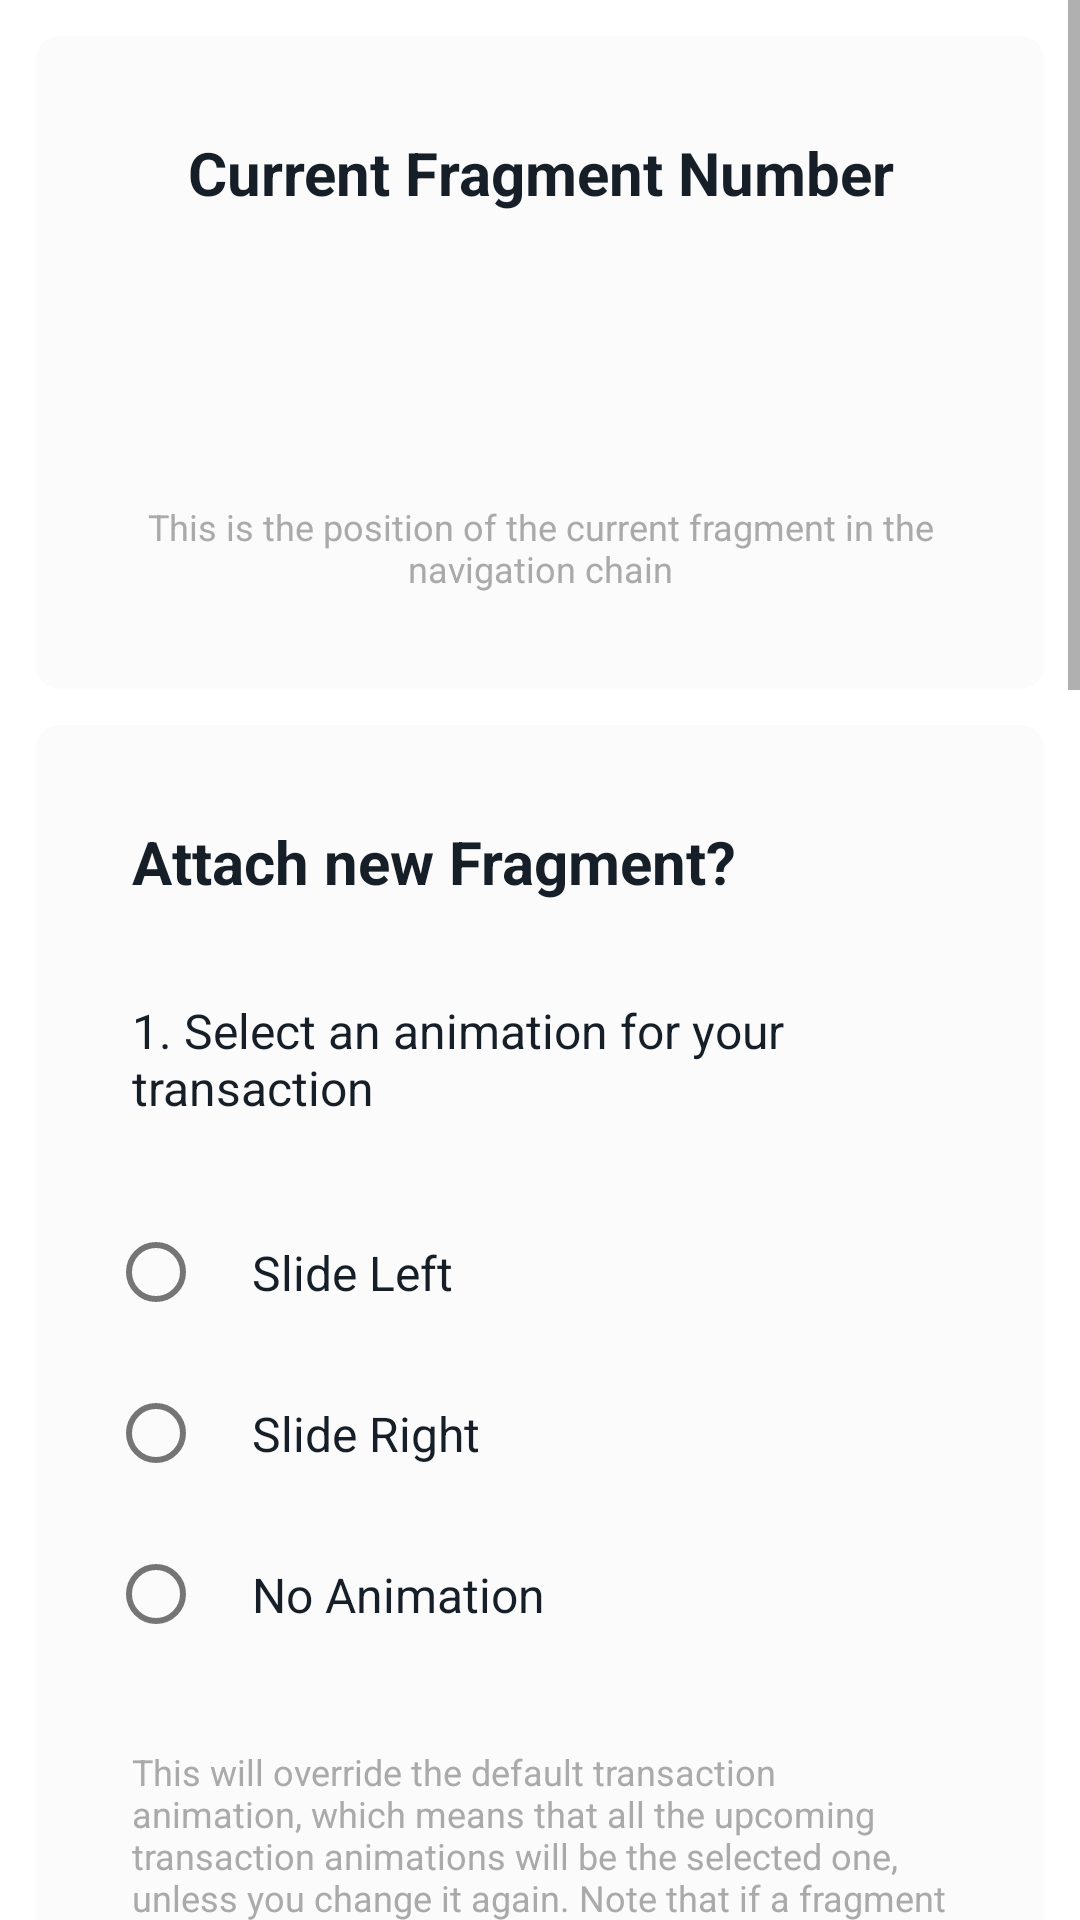

Android layout source for this screen:
<!-- AndroidManifest.xml: application theme AppTheme -->
<!-- res/layout/layout_navigation_fragment.xml -->
<?xml version="1.0" encoding="utf-8"?>
<ScrollView
    android:clickable="true"
    android:focusable="true"
    android:fillViewport="true"
    xmlns:android="http://schemas.android.com/apk/res/android"
    android:orientation="vertical"
    android:layout_width="match_parent"
    android:layout_height="match_parent"
    xmlns:app="http://schemas.android.com/apk/res-auto">

    <LinearLayout
        android:orientation="vertical"
        android:layout_width="match_parent"
        android:layout_height="wrap_content">

    <LinearLayout
        android:gravity="center"
        android:orientation="vertical"
        android:background="@drawable/background_light"
        android:layout_marginTop="@dimen/secondary_layout_margin"
        android:layout_marginEnd="@dimen/secondary_layout_margin"
        android:layout_marginStart="@dimen/secondary_layout_margin"
        android:padding="@dimen/layout_padding"
        android:layout_width="match_parent"
        android:layout_height="wrap_content">

        <com.google.android.material.textview.MaterialTextView
            android:gravity="center"
            android:text="@string/current_fragment_number"
            style="@style/MaterialText.Title.Secondary"
            android:layout_width="match_parent"
            android:layout_height="wrap_content"/>

        <com.google.android.material.textview.MaterialTextView
            android:id="@+id/number"
            android:gravity="center"
            android:textColor="@color/colorAccentSecondary"
            style="@style/MaterialText.Title.Primary"
            android:layout_width="match_parent"
            android:layout_height="wrap_content"/>

        <com.google.android.material.textview.MaterialTextView
            android:gravity="center"
            android:text="@string/current_fragment_number_description"
            style="@style/MaterialText.Description"
            android:layout_width="match_parent"
            android:layout_height="wrap_content"/>

    </LinearLayout>



    <LinearLayout
        android:gravity="center"
        android:orientation="vertical"
        android:background="@drawable/background_light"
        android:layout_marginTop="@dimen/secondary_layout_margin"
        android:layout_marginEnd="@dimen/secondary_layout_margin"
        android:layout_marginStart="@dimen/secondary_layout_margin"       android:padding="@dimen/layout_padding"
        android:layout_width="match_parent"
        android:layout_height="wrap_content">

        <com.google.android.material.textview.MaterialTextView
            android:text="@string/attach_new_fragment"
            style="@style/MaterialText.Title.Secondary"
            android:layout_width="match_parent"
            android:layout_height="wrap_content"/>

        <com.google.android.material.textview.MaterialTextView
            android:text="@string/fragment_animation_subtitle"
            style="@style/MaterialText.SubTitle"
            android:layout_width="match_parent"
            android:layout_height="wrap_content"/>


        <RadioGroup
            android:id="@+id/animationsGroup"
            android:padding="@dimen/default_margin"
            android:layout_width="match_parent"
            android:layout_height="wrap_content">

            <com.google.android.material.radiobutton.MaterialRadioButton
                style="@style/MaterialText.SubTitle"
                android:text="@string/animation_slide_left"
                android:id="@+id/slideLeft"
                android:layout_width="match_parent"
                android:layout_height="wrap_content"/>

            <com.google.android.material.radiobutton.MaterialRadioButton
                style="@style/MaterialText.SubTitle"
                android:text="@string/animation_slide_right"
                android:id="@+id/slideRight"
                android:layout_width="match_parent"
                android:layout_height="wrap_content"/>

            <com.google.android.material.radiobutton.MaterialRadioButton
                style="@style/MaterialText.SubTitle"
                android:text="@string/animation_none"
                android:id="@+id/noAnimation"
                android:layout_width="match_parent"
                android:layout_height="wrap_content"/>

        </RadioGroup>

        <com.google.android.material.textview.MaterialTextView
            android:text="@string/fragment_animation_description"
            style="@style/MaterialText.Description"
            android:layout_width="match_parent"
            android:layout_height="wrap_content"/>

        <com.google.android.material.textview.MaterialTextView
            android:text="@string/fragment_animation_note"
            style="@style/MaterialText.Description"
            android:layout_width="match_parent"
            android:layout_height="wrap_content"/>
    </LinearLayout>

    <LinearLayout
        android:gravity="center"
        android:orientation="vertical"
        android:background="@drawable/background_light"
        android:layout_marginTop="@dimen/secondary_layout_margin"
        android:layout_marginEnd="@dimen/secondary_layout_margin"
        android:layout_marginStart="@dimen/secondary_layout_margin"        android:padding="@dimen/layout_padding"
        android:layout_width="match_parent"
        android:layout_height="wrap_content">

        <com.google.android.material.textview.MaterialTextView
            android:text="@string/fragment_back_stack_subtitle"
            style="@style/MaterialText.SubTitle"
            android:layout_width="match_parent"
            android:layout_height="wrap_content"/>


        <RelativeLayout
            android:layout_width="match_parent"
            android:layout_height="wrap_content">
            <com.google.android.material.switchmaterial.SwitchMaterial
                android:id="@+id/backStack"
                style="@style/MaterialText.SubTitle"
                android:text="@string/fragment_back_stack_switch"
                android:checked="true"
                android:layout_width="match_parent"
                android:layout_height="wrap_content"/>
        </RelativeLayout>

        <com.google.android.material.textview.MaterialTextView
            android:text="@string/fragment_back_stack_description"
            style="@style/MaterialText.Description"
            android:layout_width="match_parent"
            android:layout_height="wrap_content"/>

    </LinearLayout>

    <LinearLayout
        android:gravity="center"
        android:orientation="vertical"
        android:background="@drawable/background_light"
        android:layout_margin="@dimen/secondary_layout_margin"
        android:padding="@dimen/layout_padding"
        android:layout_width="match_parent"
        android:layout_height="wrap_content">

        <com.google.android.material.textview.MaterialTextView
            android:text="@string/fragment_navigation_description"
            style="@style/MaterialText.SubTitle"
            android:layout_width="match_parent"
            android:layout_height="wrap_content"/>

        <com.google.android.material.button.MaterialButton
            android:id="@+id/switchTo"
            app:icon="@drawable/ic_switch"
            style="@style/MaterialButton.Accent"
            android:text="@string/Switch"
            android:layout_width="match_parent"
            android:layout_height="wrap_content"/>

        <com.google.android.material.textview.MaterialTextView
            android:text="@string/fragment_switch_description"
            style="@style/MaterialText.Description"
            android:layout_width="match_parent"
            android:layout_height="wrap_content"/>

        <View style="@style/Separator.Space"/>

        <com.google.android.material.button.MaterialButton
            android:id="@+id/navigateTo"
            app:icon="@drawable/ic_navigate"
            style="@style/MaterialButton.Secondary"
            android:text="@string/navigate"
            android:layout_width="match_parent"
            android:layout_height="wrap_content"/>


        <com.google.android.material.textview.MaterialTextView
            android:text="@string/fragment_navigate_description"
            style="@style/MaterialText.Description"
            android:layout_width="match_parent"
            android:layout_height="wrap_content"/>

        <View style="@style/Separator.Space"/>

        <com.google.android.material.button.MaterialButton
            android:id="@+id/restartFrom"
            app:icon="@drawable/ic_restart"
            style="@style/MaterialButton.Primary"
            android:text="@string/restart"
            android:layout_width="match_parent"
            android:layout_height="wrap_content"/>

        <com.google.android.material.textview.MaterialTextView
            android:text="@string/fragment_restart_description"
            style="@style/MaterialText.Description"
            android:layout_width="match_parent"
            android:layout_height="wrap_content"/>


    </LinearLayout>



    </LinearLayout>

</ScrollView>
<!-- resources referenced by this layout -->
<resources>
  <color name="colorAccentSecondary">#B6142C</color>
  <dimen name="default_margin">8dp</dimen>
  <dimen name="layout_padding">16dp</dimen>
  <dimen name="secondary_layout_margin">12dp</dimen>
  <string name="Switch">Switch</string>
  <string name="animation_none">No Animation</string>
  <string name="animation_slide_left">Slide Left</string>
  <string name="animation_slide_right">Slide Right</string>
  <string name="attach_new_fragment">Attach new Fragment?</string>
  <string name="current_fragment_number">Current Fragment Number</string>
  <string name="current_fragment_number_description">This is the position of the current fragment in the navigation chain</string>
  <string name="fragment_animation_description">This will override the default transaction animation, which means that all the upcoming transaction animations will be the selected one, unless you change it again. Note that if a fragment was already attached using a specific animation, the closing animation won\'t change by changing default animation</string>
  <string name="fragment_animation_note">Note that you are able to override animations for each fragment separatelly. You\'re also able to create your own animations.</string>
  <string name="fragment_animation_subtitle">1. Select an animation for your transaction</string>
  <string name="fragment_back_stack_description">If the switch is checked, this fragment will not be added to back stack which means that it will not be attached again on back press</string>
  <string name="fragment_back_stack_subtitle">2. Handle Back-Stack</string>
  <string name="fragment_back_stack_switch">Add current Fragment to back stack</string>
  <string name="fragment_navigate_description">Navigate will attach a new fragment on top of the current fragment. This will keep the previous fragment alive and won\'t destroy it. This is a good approach for fragments with light data</string>
  <string name="fragment_navigation_description">3. Choose your navigation type</string>
  <string name="fragment_restart_description">Restart will clear the back-stack and replace the current fragment by a new one. This means that the previously attached fragments won\'t be accessible if you navigate back and will be completely destroyed and cleared from memory. This is a good approach for single-launch screens such as login, registration, welcome… etc</string>
  <string name="fragment_switch_description">Switch will replace the current fragment by a new fragment. This will destroy the fragment and clears it from memory. This is a good approach if your fragments save heavy data. Note that when you navigate back to the fragment, all of it\'s states are restored</string>
  <string name="navigate">Navigate</string>
  <string name="restart">Restart</string>
  <style name="MaterialText.Title.Primary" parent="MaterialText.Title">
          <item name="android:textSize">@dimen/primary_title_size</item>
      </style>
  <style name="MaterialText.Title.Secondary" parent="MaterialText.Title">
          <item name="android:textSize">@dimen/secondary_title_size</item>
      </style>
  <color name="colorLight">#FBFBFB</color>
  <dimen name="default_radius">8dp</dimen>
  <color name="colorAccent">#E77E4E</color>
  <color name="colorSecondary">#161F28</color>
  <style name="MaterialText">
          <item name="fontFamily">@font/lato</item>
          <item name="android:padding">@dimen/text_padding</item>
      </style>
  <dimen name="description_size">12sp</dimen>
  <dimen name="subtitle_size">16sp</dimen>
  <dimen name="primary_title_size">24sp</dimen>
  <dimen name="secondary_title_size">20sp</dimen>
  <dimen name="separator_space_size">48dp</dimen>
  <dimen name="button_side_margin">16dp</dimen>
  <dimen name="button_top_bot_margin">4dp</dimen>
  <dimen name="button_padding">12dp</dimen>
  <dimen name="button_text_size">16sp</dimen>
  <dimen name="text_padding">16dp</dimen>
</resources>
